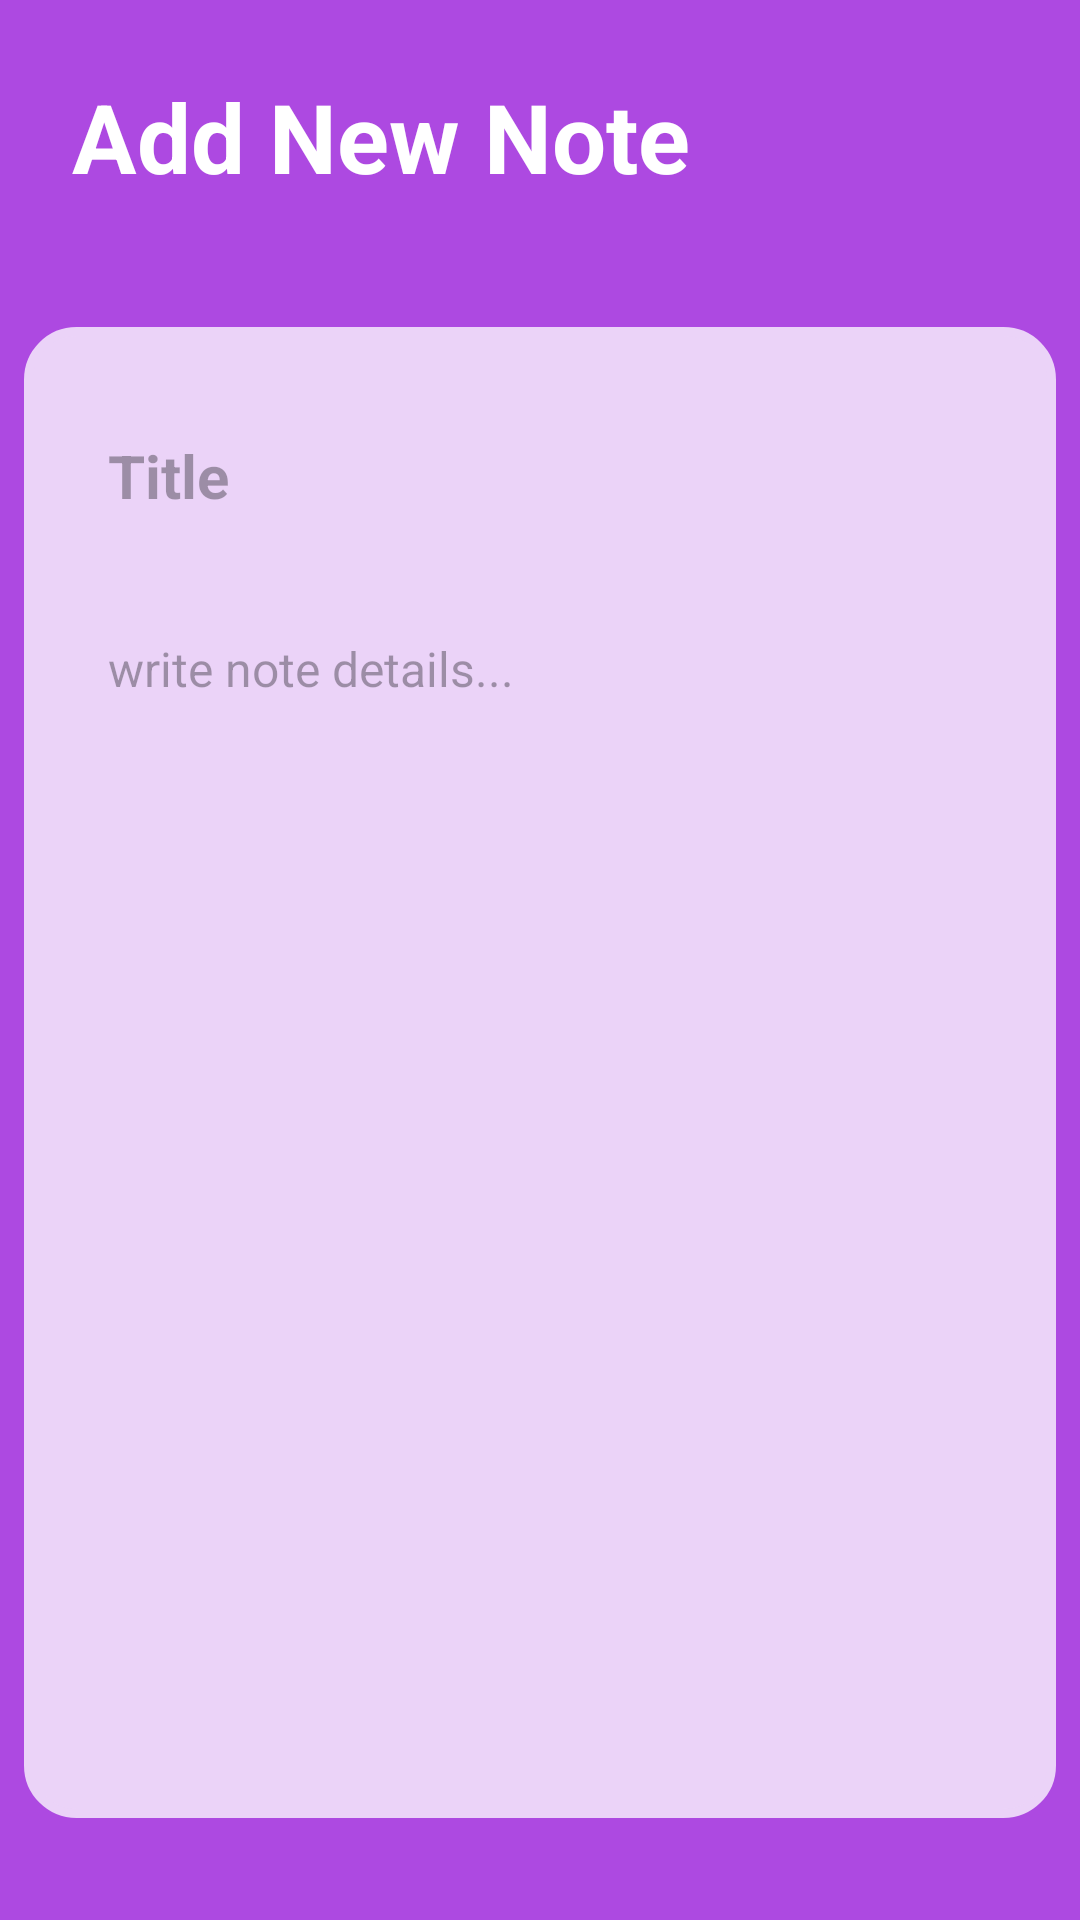

Write the Android layout XML for this screen, with the resource values it uses.
<!-- AndroidManifest.xml: application theme Theme.NotesAppFirebase -->
<!-- res/layout/activity_note_details.xml -->
<?xml version="1.0" encoding="utf-8"?>
<RelativeLayout xmlns:android="http://schemas.android.com/apk/res/android"
    xmlns:app="http://schemas.android.com/apk/res-auto"
    xmlns:tools="http://schemas.android.com/tools"
    android:id="@+id/main"
    android:layout_width="match_parent"
    android:layout_height="match_parent"
    android:background="@color/secondary"
    tools:context=".NoteDetailsActivity">

    <RelativeLayout
        android:layout_width="match_parent"
        android:layout_height="match_parent"
        android:layout_margin="8dp"
        >

        <RelativeLayout
            android:layout_width="match_parent"
            android:layout_height="wrap_content"
            android:id="@+id/title_bar_layout"
            android:layout_margin="16dp"
            >

            <TextView
                android:layout_width="wrap_content"
                android:layout_height="wrap_content"
                android:id="@+id/page_title"
                android:text="Add New Note"
                android:textSize="32sp"
                android:textColor="@color/white"
                android:textStyle="bold"
                />

            <ImageButton
                android:layout_width="36dp"
                android:layout_height="36dp"
                android:id="@+id/save_note_btn"
                android:src="@drawable/baseline_done_24"
                android:layout_alignParentEnd="true"
                android:layout_centerVertical="true"
                android:backgroundTint="@color/white"
                android:background="?attr/selectableItemBackgroundBorderless"
                app:tint="@color/white"
                />


        </RelativeLayout>

        <LinearLayout
            android:layout_width="match_parent"
            android:layout_height="wrap_content"
            android:layout_below="@id/title_bar_layout"
            android:orientation="vertical"
            android:padding="16dp"
            android:layout_marginVertical="26dp"
            android:backgroundTint="@color/primary"
            android:background="@drawable/rounded_corner"
            >

            <EditText
                android:layout_width="match_parent"
                android:layout_height="wrap_content"
                android:id="@+id/notes_title_text"
                android:hint="Title"
                android:textSize="20sp"
                android:textStyle="bold"
                android:layout_marginVertical="8dp"
                android:padding="12dp"
                android:background="@drawable/edit_text_bg"
                android:textColor="@color/black"/>

            <EditText
                android:layout_width="match_parent"
                android:layout_height="wrap_content"
                android:id="@+id/notes_content_text"
                android:hint="write note details..."
                android:minLines="20"
                android:gravity="top"
                android:textSize="16sp"
                android:layout_marginVertical="8dp"
                android:background="@drawable/edit_text_bg"
                android:padding="12dp"
                android:textColor="@color/black"/>





        </LinearLayout>

        <TextView
            android:layout_width="match_parent"
            android:layout_height="wrap_content"
            android:id="@+id/delete_note_text_view_btn"
            android:text="Delete Note"
            android:layout_alignParentBottom="true"
            android:gravity="center"
            android:layout_marginBottom="8dp"
            android:textSize="16sp"
            android:textColor="@color/black"
            android:background="@drawable/rounded_corner"

            android:padding="8dp"
            android:backgroundTint="@color/primary"
            android:visibility="gone"
            android:layout_marginHorizontal="8dp"
            />

    </RelativeLayout>









</RelativeLayout>
<!-- resources referenced by this layout -->
<resources>
  <color name="black">#FF000000</color>
  <color name="primary">#EBD3F8</color>
  <color name="secondary">#AD49E1</color>
  <color name="white">#FFFFFFFF</color>
  <!-- drawable edit_text_bg (drawable) -->
  <?xml version="1.0" encoding="utf-8"?>
  <shape xmlns:android="http://schemas.android.com/apk/res/android">
      <solid android:color="@android:color/transparent" />
      
  </shape>
  <!-- drawable rounded_corner (drawable) -->
  <?xml version="1.0" encoding="utf-8"?>
  <shape xmlns:android="http://schemas.android.com/apk/res/android" android:shape="rectangle">
  
      <corners android:radius="16dp"/>
      <stroke android:width="3dp" android:color="@color/tertiary"/>
  
  
  </shape>
  <style name="Theme.NotesAppFirebase" parent="Base.Theme.NotesAppFirebase" />
  <color name="tertiary">#2E073F</color>
  <style name="Base.Theme.NotesAppFirebase" parent="Theme.Material3.DayNight.NoActionBar">
          
          
      </style>
</resources>
